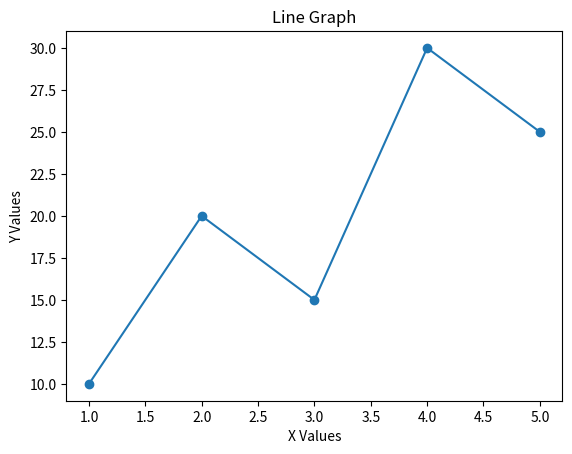

Generate this figure with matplotlib:
import matplotlib.pyplot as plt

x = [1, 2, 3, 4, 5]
y = [10, 20, 15, 30, 25]

plt.plot(x, y, marker="o")

plt.xlabel("X Values")
plt.ylabel("Y Values")
plt.title("Line Graph")

plt.show()
